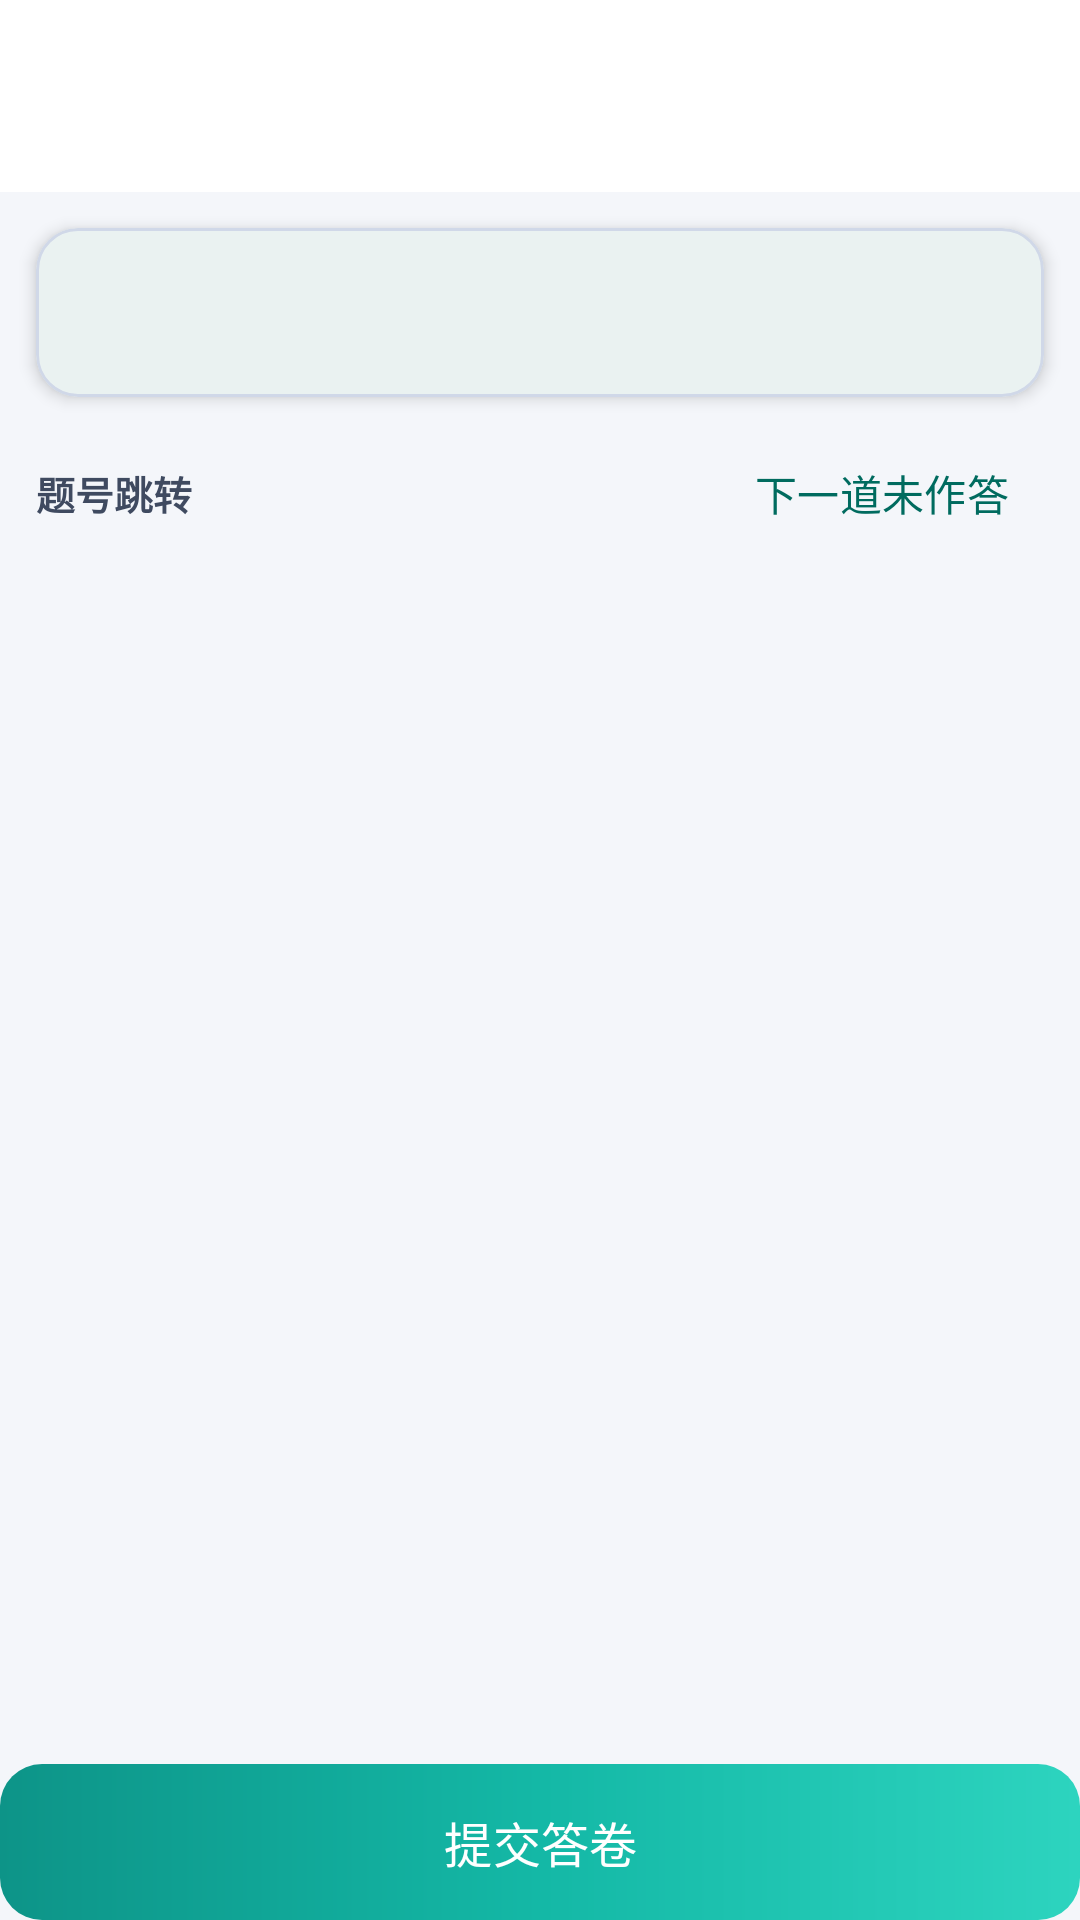

Produce the Android XML layout that renders to this screen, including the resource entries it uses.
<!-- AndroidManifest.xml: application theme Theme.OnlineAQ -->
<!-- res/layout/activity_exam_detail.xml -->
<?xml version="1.0" encoding="utf-8"?>
<LinearLayout xmlns:android="http://schemas.android.com/apk/res/android"
    xmlns:app="http://schemas.android.com/apk/res-auto"
    android:layout_width="match_parent"
    android:layout_height="match_parent"
    android:fitsSystemWindows="true"
    android:orientation="vertical"
    android:background="?android:colorBackground">

    <com.google.android.material.appbar.MaterialToolbar
        android:id="@+id/toolbar"
        android:layout_width="match_parent"
        android:layout_height="?attr/actionBarSize"
        android:background="?attr/colorSurface"
        app:title=""
        app:titleCentered="true"
        app:titleTextColor="?attr/colorOnSurface"
        app:navigationIcon="@drawable/ic_back"
        app:navigationIconTint="?attr/colorOnSurface" />

    <com.google.android.material.card.MaterialCardView
        android:layout_width="match_parent"
        android:layout_height="wrap_content"
        android:layout_marginStart="12dp"
        android:layout_marginTop="12dp"
        android:layout_marginEnd="12dp"
        app:cardBackgroundColor="?attr/colorSurface"
        app:cardCornerRadius="14dp"
        app:cardElevation="3dp"
        app:strokeColor="?attr/colorOutline"
        app:strokeWidth="1dp">

        <LinearLayout
            android:layout_width="match_parent"
            android:layout_height="wrap_content"
            android:gravity="center_vertical"
            android:orientation="horizontal"
            android:padding="16dp">

            <TextView
                android:id="@+id/tv_timer"
                android:layout_width="0dp"
                android:layout_height="wrap_content"
                android:layout_weight="1"
                android:textSize="18sp"
                android:textStyle="bold"
                android:textColor="@color/red_500" />

            <TextView
                android:id="@+id/tv_progress"
                android:layout_width="wrap_content"
                android:layout_height="wrap_content"
                android:textSize="14sp"
                android:textStyle="bold"
                android:textColor="?attr/colorOnSurfaceVariant" />
        </LinearLayout>
    </com.google.android.material.card.MaterialCardView>

    <LinearLayout
        android:layout_width="match_parent"
        android:layout_height="wrap_content"
        android:orientation="vertical"
        android:layout_marginTop="8dp"
        android:paddingStart="12dp"
        android:paddingEnd="12dp">

        <LinearLayout
            android:layout_width="match_parent"
            android:layout_height="wrap_content"
            android:gravity="center_vertical"
            android:orientation="horizontal">

            <TextView
                android:layout_width="0dp"
                android:layout_height="wrap_content"
                android:layout_weight="1"
                android:text="题号跳转"
                android:textColor="?attr/colorOnSurfaceVariant"
                android:textSize="13sp"
                android:textStyle="bold" />

            <com.google.android.material.button.MaterialButton
                android:id="@+id/btn_next_unanswered"
                style="@style/Widget.Material3.Button.TextButton"
                android:layout_width="wrap_content"
                android:layout_height="wrap_content"
                android:minWidth="0dp"
                android:text="下一道未作答" />
        </LinearLayout>

        <HorizontalScrollView
            android:id="@+id/scroll_question_nav"
            android:layout_width="match_parent"
            android:layout_height="wrap_content"
            android:layout_marginTop="8dp"
            android:scrollbars="none">

            <LinearLayout
                android:id="@+id/layout_question_nav"
                android:layout_width="wrap_content"
                android:layout_height="wrap_content"
                android:orientation="horizontal" />
        </HorizontalScrollView>
    </LinearLayout>

    <androidx.recyclerview.widget.RecyclerView
        android:id="@+id/rv_questions"
        android:layout_width="match_parent"
        android:layout_height="0dp"
        android:layout_weight="1"
        android:clipToPadding="false"
        android:padding="12dp" />

    <com.google.android.material.button.MaterialButton
        android:id="@+id/btn_submit"
        android:layout_width="match_parent"
        android:layout_height="52dp"
        android:text="提交答卷"
        android:textSize="16sp"
        android:textColor="@color/white"
        android:background="@drawable/bg_login_btn"
        app:cornerRadius="0dp"
        app:backgroundTint="@null"
        app:elevation="0dp" />

</LinearLayout>
<!-- resources referenced by this layout -->
<resources>
  <color name="red_500">#D20F39</color>
  <color name="white">#FFFFFF</color>
  <!-- drawable bg_login_btn (drawable) -->
  <?xml version="1.0" encoding="utf-8"?>
  <shape xmlns:android="http://schemas.android.com/apk/res/android"
      android:shape="rectangle">
      <gradient
          android:startColor="@color/gradient_start"
          android:centerColor="@color/gradient_center"
          android:endColor="@color/gradient_end"
          android:angle="0" />
      <corners android:radius="14dp" />
  </shape>
  <style name="Theme.OnlineAQ" parent="Theme.Material3.DayNight.NoActionBar">
          
          <item name="colorPrimary">@color/m3_primary</item>
          <item name="colorOnPrimary">@color/m3_on_primary</item>
          <item name="colorPrimaryContainer">@color/m3_primary_container</item>
          <item name="colorOnPrimaryContainer">@color/m3_on_primary_container</item>
          <item name="colorSecondary">@color/m3_secondary</item>
          <item name="colorOnSecondary">@color/m3_on_secondary</item>
          <item name="colorSecondaryContainer">@color/m3_secondary_container</item>
          <item name="colorOnSecondaryContainer">@color/m3_on_secondary_container</item>
          <item name="colorTertiary">@color/m3_tertiary</item>
          <item name="colorOnTertiary">@color/m3_on_tertiary</item>
          <item name="android:colorBackground">@color/m3_background</item>
          <item name="colorOnBackground">@color/m3_on_background</item>
          <item name="colorSurface">@color/m3_surface</item>
          <item name="colorOnSurface">@color/m3_on_surface</item>
          <item name="colorSurfaceVariant">@color/m3_surface_variant</item>
          <item name="colorOnSurfaceVariant">@color/m3_on_surface_variant</item>
          <item name="colorOutline">@color/m3_outline</item>
          <item name="colorError">@color/m3_error</item>
          <item name="colorOnError">@color/m3_on_error</item>
  
          
          <item name="android:statusBarColor">@android:color/transparent</item>
          <item name="android:navigationBarColor">@android:color/transparent</item>
          <item name="android:windowLightStatusBar">true</item>
      </style>
  <color name="gradient_start">#0D9488</color>
  <color name="gradient_center">#14B8A6</color>
  <color name="gradient_end">#2DD4BF</color>
  <color name="m3_primary">#006B5F</color>
  <color name="m3_on_primary">#FFFFFF</color>
  <color name="m3_primary_container">#62FAE3</color>
  <color name="m3_on_primary_container">#00201C</color>
  <color name="m3_secondary">#3F465C</color>
  <color name="m3_on_secondary">#FFFFFF</color>
  <color name="m3_secondary_container">#DAE2FD</color>
  <color name="m3_on_secondary_container">#131B2E</color>
  <color name="m3_tertiary">#1E66F5</color>
  <color name="m3_on_tertiary">#FFFFFF</color>
  <color name="m3_background">#F4F6FA</color>
  <color name="m3_on_background">#1C2230</color>
  <color name="m3_surface">#FFFFFF</color>
  <color name="m3_on_surface">#1C2230</color>
  <color name="m3_surface_variant">#E8ECF4</color>
  <color name="m3_on_surface_variant">#3F4A60</color>
  <color name="m3_outline">#D0D8E8</color>
  <color name="m3_error">#D20F39</color>
  <color name="m3_on_error">#FFFFFF</color>
</resources>
